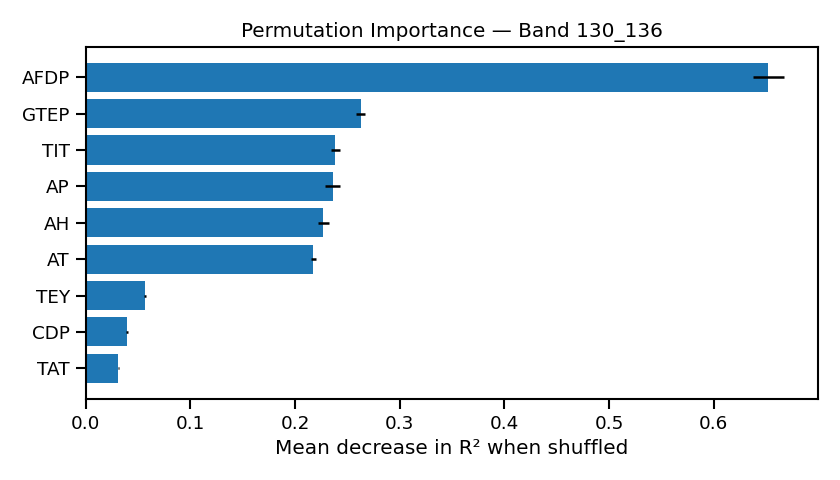

The file beside this chart, header and first rows:
Feature, Importance, Std
TAT, 0.03116, 0.0005356
CDP, 0.03949, 0.000775
TEY, 0.05698, 0.001098
AT, 0.2174, 0.002379
AH, 0.2268, 0.005266
AP, 0.2358, 0.006743
TIT, 0.2386, 0.004413
GTEP, 0.2627, 0.00419
AFDP, 0.652, 0.01462
